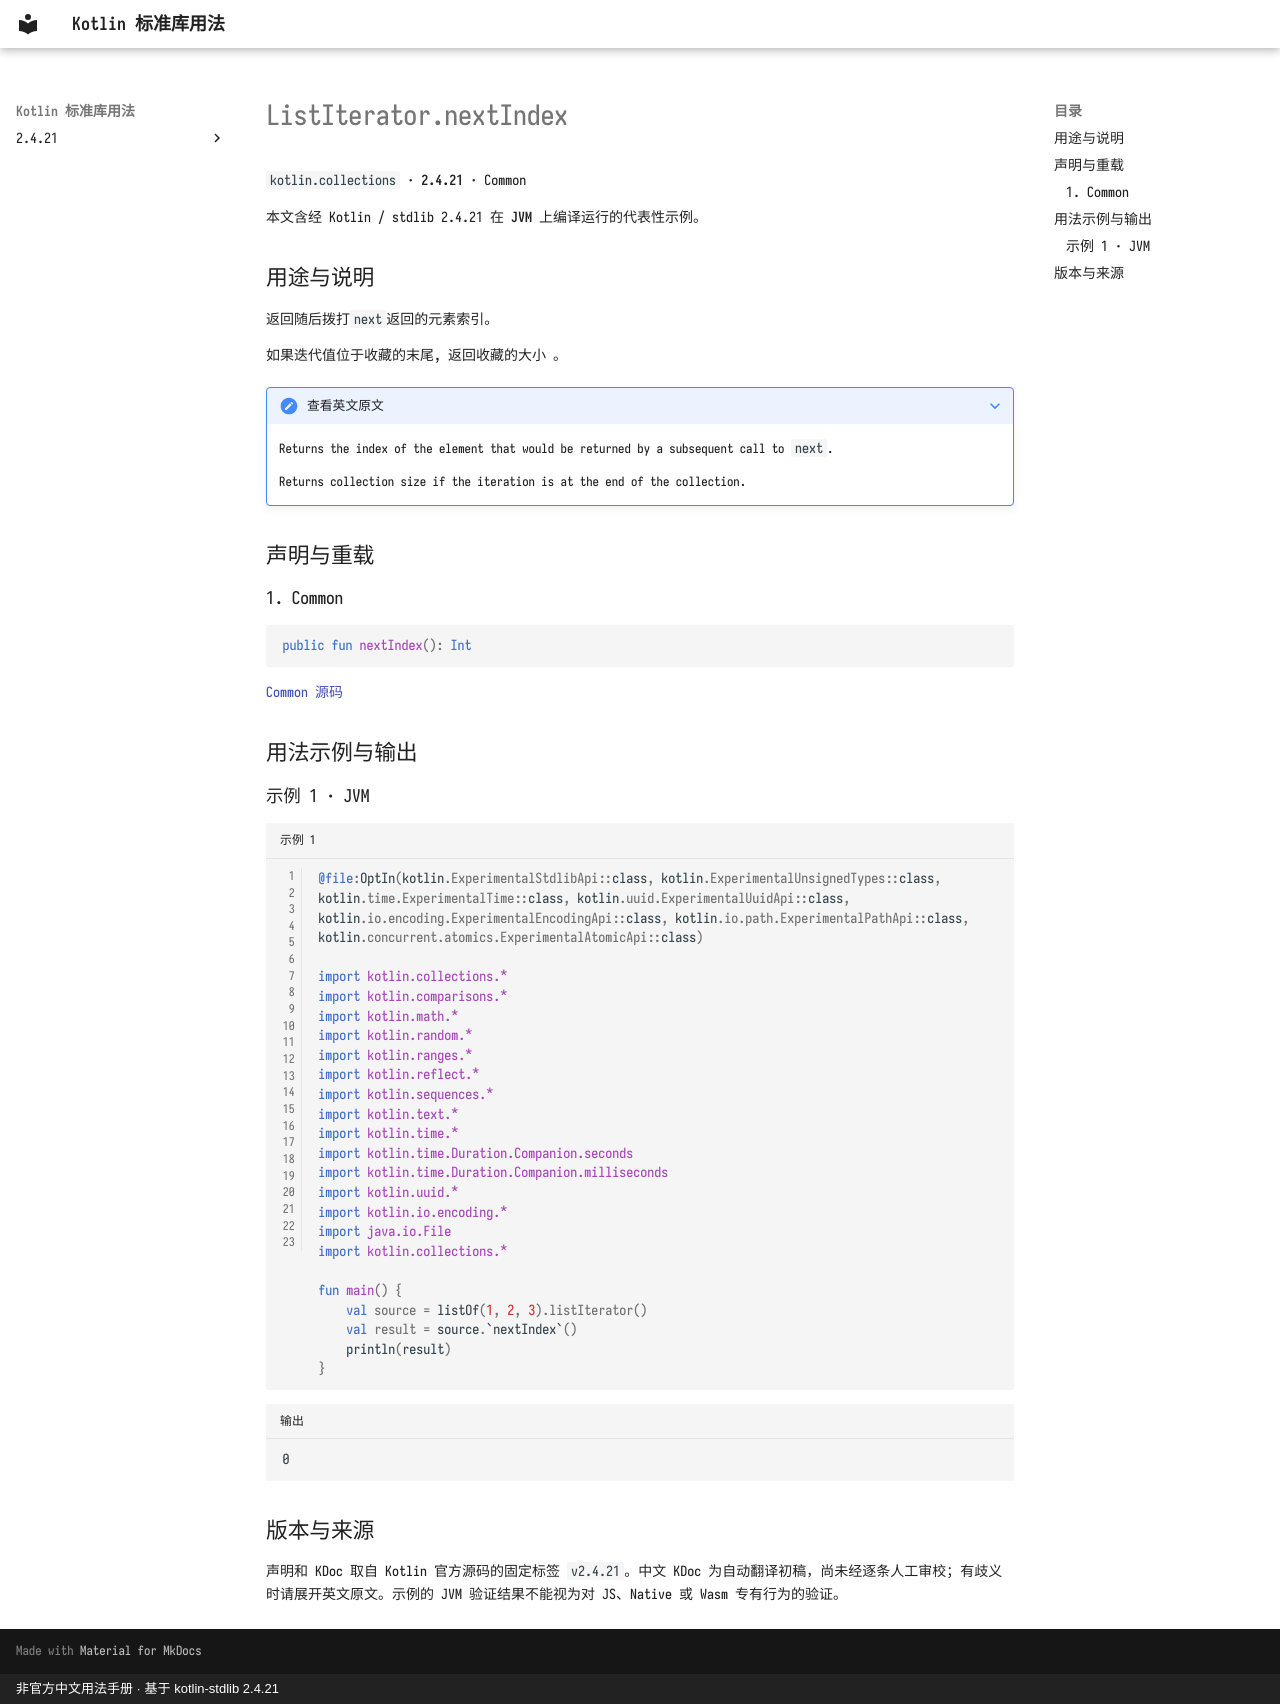

repository: oooooooko/kotlin-stdlib-docs · page: zh/api/kotlin.collections/listiterator-nextindex--34fed4fb/index.html · generator: mkdocs · copyright: 非官方中文用法手册 · 基于 kotlin-stdlib 2.4.21

# ListIterator.nextIndex

`kotlin.collections` · **2.4.21** · Common

本文含经 Kotlin / stdlib 2.4.21 在 **JVM** 上编译运行的代表性示例。

## 用途与说明

返回随后拨打`next`返回的元素索引。

如果迭代值位于收藏的末尾, 返回收藏的大小 。

??? note "查看英文原文"

    Returns the index of the element that would be returned by a subsequent call to `next`.
    
    Returns collection size if the iteration is at the end of the collection.

## 声明与重载

### 1. Common

```kotlin
public fun nextIndex(): Int
```

[Common 源码](https://github.com/JetBrains/kotlin/blob/v2.4.21/libraries/stdlib/src/kotlin/Iterator.kt#L62)

## 用法示例与输出

### 示例 1 · JVM

```kotlin title="示例 1" linenums="1"
@file:OptIn(kotlin.ExperimentalStdlibApi::class, kotlin.ExperimentalUnsignedTypes::class, kotlin.time.ExperimentalTime::class, kotlin.uuid.ExperimentalUuidApi::class, kotlin.io.encoding.ExperimentalEncodingApi::class, kotlin.io.path.ExperimentalPathApi::class, kotlin.concurrent.atomics.ExperimentalAtomicApi::class)

import kotlin.collections.*
import kotlin.comparisons.*
import kotlin.math.*
import kotlin.random.*
import kotlin.ranges.*
import kotlin.reflect.*
import kotlin.sequences.*
import kotlin.text.*
import kotlin.time.*
import kotlin.time.Duration.Companion.seconds
import kotlin.time.Duration.Companion.milliseconds
import kotlin.uuid.*
import kotlin.io.encoding.*
import java.io.File
import kotlin.collections.*

fun main() {
    val source = listOf(1, 2, 3).listIterator()
    val result = source.`nextIndex`()
    println(result)
}
```

```text title="输出"
0
```

## 版本与来源

声明和 KDoc 取自 Kotlin 官方源码的固定标签 `v2.4.21`。中文 KDoc 为自动翻译初稿，尚未经逐条人工审校；有歧义时请展开英文原文。示例的 JVM 验证结果不能视为对 JS、Native 或 Wasm 专有行为的验证。
